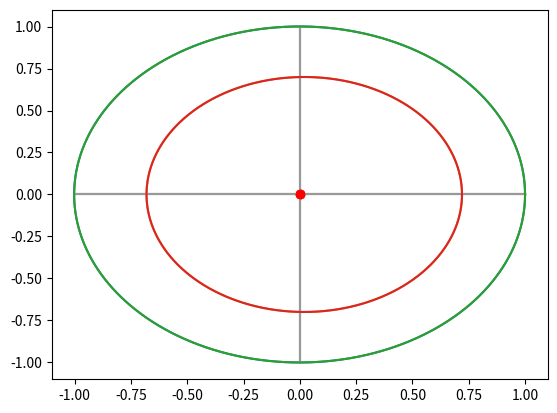

The matplotlib source for this figure:
import math as m
from matplotlib import pyplot as plt
from matplotlib import colors
from matplotlib.colors import Colormap

class Galaxy:
    def __init__(self, x, y, Vx, Vy, dt=24*60*60):
        self.G = 6.67408E-11
        self.Ms = 1.989E30
        self.AU = 149597870700

        self.x = x
        self.y = y
        self.Vy = Vy * self.AU
        self.Vx = Vx * self.AU
        
        self.dt = dt

    def iterate(self):
        r = m.sqrt(self.x**2 + self.y**2)

        self.Vx -= self.G * self.Ms * self.x * self.dt / (self.AU**2 * r**3)
        self.Vy -= self.G * self.Ms * self.y * self.dt / (self.AU**2 * r**3)

        self.x += self.Vx * self.dt / self.AU
        self.y += self.Vy * self.dt / self.AU

dt = 60*60

# EARTH

g = Galaxy(1,0,0,2*m.pi/(365*24*60*60), dt)

eX = [g.x]
eY = [g.y]
g.iterate()
eX.append(g.x)
eY.append(g.y)
fin = [g.x, g.y]
ei = 0
while g.x <= fin[0] or g.y >= fin[1]:
    ei += 1
    g.iterate()
    eX.append(g.x)
    eY.append(g.y)

plt.plot([0,0], [-1, 1], color='#999999')
plt.plot([-1, 1], [0,0], color='#999999')
plt.plot([0], [0], 'or')
plt.plot(eX, eY)
plt.show()

# VENUS

g = Galaxy(0.72,0,0,2*0.72*m.pi/(365*24*60*60*0.62), dt)

vX = [g.x]
vY = [g.y]
g.iterate()
vX.append(g.x)
vY.append(g.y)
fin = [g.x, g.y]
vi = 0
while g.x <= fin[0] or g.y >= fin[1]:
    vi += 1
    g.iterate()
    vX.append(g.x)
    vY.append(g.y)

plt.plot([0,0], [-1, 1], color='#999999')
plt.plot([-1, 1], [0,0], color='#999999')
plt.plot([0], [0], 'or')
plt.plot(vX, vY)
plt.show()

# BOTH

plt.plot([0,0], [-1, 1], color='#999999')
plt.plot([-1, 1], [0,0], color='#999999')
plt.plot([0], [0], 'or')
plt.plot(eX, eY)
plt.plot(vX, vY)
plt.show()


# PARAMS

eRs = [m.sqrt(x**2 + y**2) for x, y in zip(eX, eY)]
vRs = [m.sqrt(x**2 + y**2) for x, y in zip(vX, vY)]

max_er = max(eRs)
min_er = min(eRs)
max_vr = max(vRs)
min_vr = min(vRs)

ee = (max_er - min_er) / (max_er+min_er)
ve = (max_vr - min_vr) / (max_vr+min_vr)

eT = ei * dt / (365.25 * 24 * 60 * 60)
vT = vi * dt / (365.25 * 24 * 60 * 60)

ea = (max(eX) - min(eX)) / 2
eb = (max(eY) - min(eY)) / 2
va = (max(vX) - min(vX)) / 2
vb = (max(vY) - min(vY)) / 2

print(f'EARTH: a={ea}, b={eb}, e={ee}, T={eT}')
print(f'VENUS: a={va}, b={vb}, e={ve}, T={vT}')